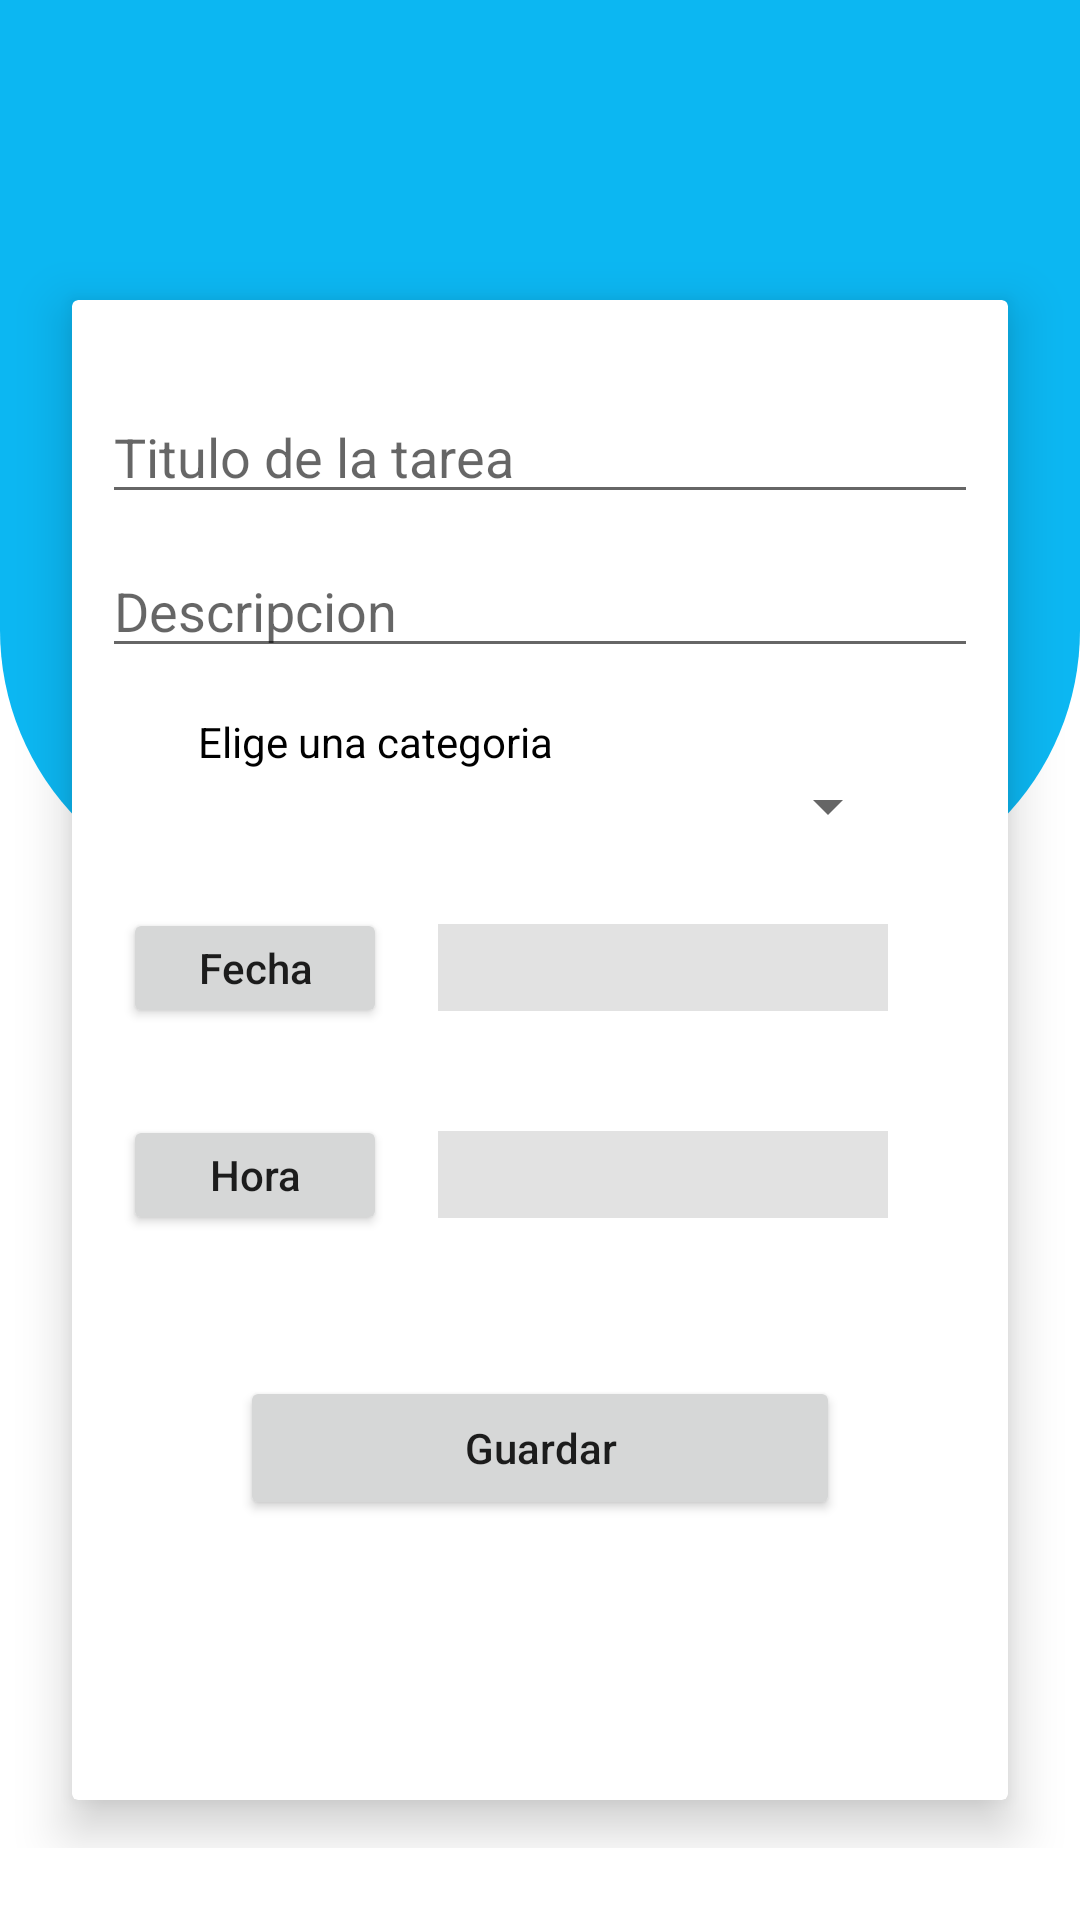

Layout XML and referenced resources for this Android screen:
<!-- AndroidManifest.xml: application theme Theme.Fire -->
<!-- res/layout/activity_schedule.xml -->
<?xml version="1.0" encoding="utf-8"?>
<ScrollView xmlns:android="http://schemas.android.com/apk/res/android"
    xmlns:app="http://schemas.android.com/apk/res-auto"
    xmlns:tools="http://schemas.android.com/tools"
    android:layout_width="match_parent"
    android:layout_height="match_parent"
    tools:context=".ScheduleActivity">

    <androidx.constraintlayout.widget.ConstraintLayout
        android:layout_width="match_parent"
        android:layout_height="match_parent"
        >
        <View
            android:layout_width="match_parent"
            android:layout_height="300dp"
            app:layout_constraintEnd_toEndOf="parent"
            app:layout_constraintStart_toStartOf="parent"
            app:layout_constraintTop_toTopOf="parent"
            android:background="@drawable/iu_agenda"/>

        <androidx.cardview.widget.CardView
            android:layout_width="match_parent"
            android:layout_height="500dp"
            android:layout_marginStart="24dp"
            android:layout_marginLeft="24dp"
            android:layout_marginTop="100dp"
            android:layout_marginEnd="24dp"
            android:layout_marginRight="24dp"
            android:layout_marginBottom="16dp"
            android:background="@color/white"
            app:cardElevation="10dp"
            app:layout_constraintBottom_toBottomOf="parent"
            app:layout_constraintEnd_toEndOf="parent"
            app:layout_constraintHorizontal_bias="0.0"
            app:layout_constraintStart_toStartOf="parent"
            app:layout_constraintTop_toTopOf="parent">

            <LinearLayout
                android:layout_width="match_parent"
                android:layout_height="match_parent"
                android:orientation="vertical">

                <EditText
                    android:id="@+id/TituloTarea"
                    android:layout_width="match_parent"
                    android:layout_height="wrap_content"
                    android:layout_marginLeft="10dp"
                    android:layout_marginTop="30dp"
                    android:layout_marginRight="10dp"
                    android:hint="Titulo de la tarea" />

                <EditText
                    android:id="@+id/Descripcion"
                    android:layout_width="match_parent"
                    android:layout_height="wrap_content"
                    android:layout_marginLeft="10dp"
                    android:layout_marginTop="10dp"
                    android:layout_marginRight="10dp"
                    android:hint="Descripcion" />

                <LinearLayout
                    android:layout_width="match_parent"
                    android:layout_height="wrap_content"
                    android:layout_marginLeft="10dp"
                    android:layout_marginTop="15dp"
                    android:layout_marginRight="10dp"
                    android:orientation="vertical">

                    <TextView
                        android:layout_width="wrap_content"
                        android:layout_height="wrap_content"
                        android:layout_marginLeft="32dp"
                        android:text="Elige una categoria"
                        android:textColor="@color/black" />

                    <Spinner
                        android:id="@+id/SpCategorias"
                        android:layout_width="250dp"
                        android:layout_height="wrap_content"
                        android:layout_marginLeft="16dp" />

                </LinearLayout>


                <LinearLayout
                    android:layout_width="match_parent"
                    android:layout_height="wrap_content"
                    android:layout_marginLeft="10dp"
                    android:layout_marginTop="15dp"
                    android:layout_marginRight="10dp"
                    android:orientation="horizontal">

                    <Button
                        android:id="@+id/btnFecha"
                        android:layout_width="wrap_content"
                        android:layout_height="40dp"
                        android:layout_margin="7dp"
                        android:onClick="openCalendar"
                        android:text="Fecha"
                        android:textAllCaps="false" />

                    <TextView
                        android:id="@+id/tvFecha"
                        android:layout_width="150dp"
                        android:layout_height="wrap_content"
                        android:layout_gravity="center"
                        android:layout_marginLeft="10dp"
                        android:background="#e2e2e2"
                        android:padding="5dp"
                        android:textAlignment="center"
                        android:textColor="@color/black" />


                </LinearLayout>

                <LinearLayout
                    android:layout_width="match_parent"
                    android:layout_height="wrap_content"
                    android:layout_marginLeft="10dp"
                    android:layout_marginTop="15dp"
                    android:layout_marginRight="10dp"
                    android:orientation="horizontal">

                    <Button
                        android:id="@+id/btnHora"
                        android:layout_width="wrap_content"
                        android:layout_height="40dp"
                        android:layout_margin="7dp"
                        android:onClick="openWatch"
                        android:text="Hora"
                        android:textAllCaps="false" />

                    <TextView
                        android:id="@+id/tvHora"
                        android:layout_width="150dp"
                        android:layout_height="wrap_content"
                        android:layout_gravity="center"
                        android:layout_marginLeft="10dp"
                        android:background="#e2e2e2"
                        android:padding="5dp"
                        android:textAlignment="center"
                        android:textColor="@color/black" />

                </LinearLayout>

                <Button
                    android:id="@+id/GuardarTarea"
                    android:layout_width="200dp"
                    android:layout_height="wrap_content"
                    android:layout_gravity="center"
                    android:layout_marginTop="40dp"
                    android:text="Guardar"
                    android:textAllCaps="false" />


            </LinearLayout>

        </androidx.cardview.widget.CardView>





    </androidx.constraintlayout.widget.ConstraintLayout>

</ScrollView>
<!-- resources referenced by this layout -->
<resources>
  <color name="black">#FF000000</color>
  <color name="white">#FFFFFFFF</color>
  <!-- drawable iu_agenda (drawable-v24) -->
  <?xml version="1.0" encoding="utf-8"?>
  <shape xmlns:android="http://schemas.android.com/apk/res/android">
      <solid
          android:color="#0CB7F2"/>
      <corners
          android:topLeftRadius="0dp"
          android:topRightRadius="0dp"
          android:bottomLeftRadius="90dp"
          android:bottomRightRadius="90dp"/>
      <padding
          android:left="10dp"
          android:top="10dp"
          android:right="10dp"
          android:bottom="10dp" />
  </shape>
  <style name="Theme.Fire" parent="Theme.MaterialComponents.DayNight.NoActionBar">
          
          <item name="colorPrimary">@color/purple_500</item>
          <item name="colorPrimaryVariant">@color/purple_700</item>
          <item name="colorOnPrimary">@color/white</item>
          
          <item name="colorSecondary">@color/teal_200</item>
          <item name="colorSecondaryVariant">@color/teal_700</item>
          <item name="colorOnSecondary">@color/black</item>
          
          <item name="android:statusBarColor" tools:targetApi="l">?attr/colorPrimaryVariant</item>
          
      </style>
  <color name="purple_500">#0CB7F2</color>
  <color name="purple_700">#FF0CB7F2</color>
  <color name="teal_200">#FF03DAC5</color>
  <color name="teal_700">#FF018786</color>
</resources>
